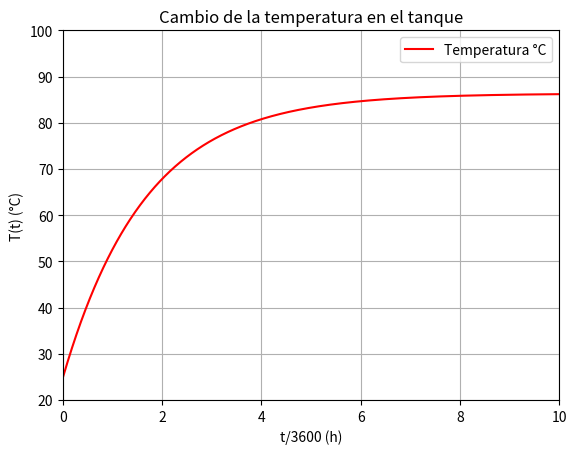

The matplotlib source for this figure:
## Práctica 5 - Tanque calentado por resistencia
# Autor: Bruno Fernando Reyes Iglesias

import numpy as np
import matplotlib.pyplot as plt
from scipy.integrate import odeint
import sympy as sp

# Parámetros
R = 10  # Resistencia
DV = 220  # Voltios
Ce = 4.187e3  # J.Kg-1.K-1 calor específico
T0 = 25  # °C Temperatura inicial del tanque
Te = 17  # °C Temperatura del agua entrante
V = 0.1  # m3 Volumen
p = 1000  # kg/m3 Densidad
Q = 1.667e-5  # m3/s Caudal de agua entrante
q = DV**2/R  # W Calor producido por la resistencia

# Definición de la variable simbólica
t = sp.symbols('t')
T = sp.Function('T')

# Ecuación diferencial y condición inicial
eqn = sp.Eq(T(t).diff(t), (Q/V)*(Te+q/(p*Q*Ce)-T(t)))
cond = {T(0): T0}
Tsol = sp.dsolve(eqn, T(t), ics=cond)
Tsol1 = Tsol.args[1].subs(t, 36000)
Tsol1 = Tsol1.evalf() # Temperatura a las 10 horas
print(f'Temperatura en 10 horas (solución analítica): {Tsol1:.4f} °C\n')

# Resolución numérica usando odeint
def model(x, t):
    return (Q/V)*(Te+q/(p*Q*Ce)-x)
x0 = T0 #  Condición inicial
tspan = np.linspace(0, 36000, 1000) #  Tiempo 10 horas
x = odeint(model, x0, tspan)

# Temperatura al estado estacionario
T = sp.symbols('T')
T_steady = sp.solve((Q/V)*(Te+q/(p*Q*Ce)-T))[0]
T_steady = T_steady.evalf()
print(f'Temperatura al estado estacionario: {T_steady:.4f} °C')

# Tiempo en el que alcanza el 99% del valor estacionario
T_steady_99 = sp.Eq(Tsol.args[1] - T_steady*0.99, 0)
t_99 = sp.nsolve(T_steady_99, t, 1)/3600 # Tiempo en el que alcanza el 99% estacionario
print(f'Tiempo en el que alcanza 0.99 de la Temp. en estacionario: {t_99:.4f} h')

# Gráfico
time = tspan/3600 #  Vector con tiempo en horas
plt.plot(time, x, '-r', label='Temperatura °C')
plt.ylabel('T(t) (°C)')
plt.xlabel('t/3600 (h)')
plt.axis([0, 10, 20, 100])
plt.title('Cambio de la temperatura en el tanque')
plt.legend()
plt.grid()
plt.show()
